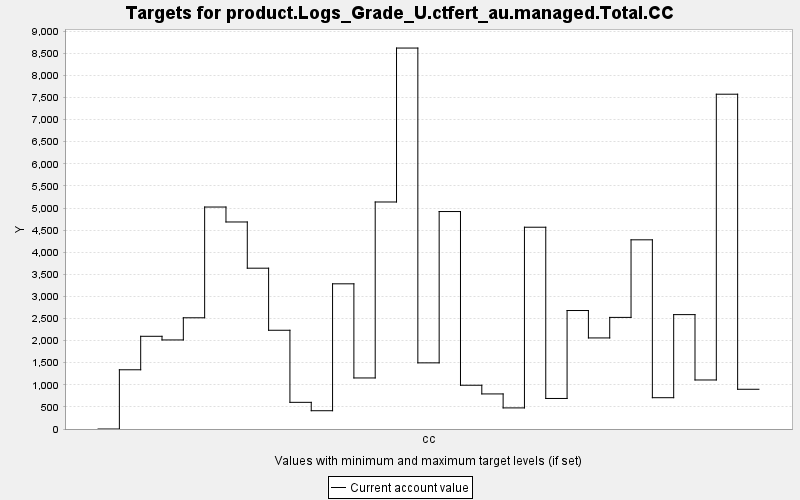

Source data for this figure (header and first rows):
TARGET, PERIOD, YEAR, PERIODWIDTH, MINIMUM, MAXIMUM, MINWEIGHT, MAXWEIGHT, CURRENT, SUMMARY
product.Logs_Grade_U.ctfert_au.managed.T…, 0, 0, 10.0, 0.0, 10000, 1.0, 1.0, 0.0, 0.0
product.Logs_Grade_U.ctfert_au.managed.T…, 1, 10, 10.0, 0.0, 10000, 1.0, 1.0, 1340, 0.0
product.Logs_Grade_U.ctfert_au.managed.T…, 2, 20, 10.0, 0.0, 10000, 1.0, 1.0, 2098, 0.0
product.Logs_Grade_U.ctfert_au.managed.T…, 3, 30, 10.0, 0.0, 10000, 1.0, 1.0, 2015, 0.0
product.Logs_Grade_U.ctfert_au.managed.T…, 4, 40, 10.0, 0.0, 10000, 1.0, 1.0, 2516, 0.0
product.Logs_Grade_U.ctfert_au.managed.T…, 5, 50, 10.0, 0.0, 10000, 1.0, 1.0, 5022, 0.0
product.Logs_Grade_U.ctfert_au.managed.T…, 6, 60, 10.0, 0.0, 10000, 1.0, 1.0, 4684, 0.0
product.Logs_Grade_U.ctfert_au.managed.T…, 7, 70, 10.0, 0.0, 10000, 1.0, 1.0, 3639, 0.0
product.Logs_Grade_U.ctfert_au.managed.T…, 8, 80, 10.0, 0.0, 10000, 1.0, 1.0, 2234, 0.0
product.Logs_Grade_U.ctfert_au.managed.T…, 9, 90, 10.0, 0.0, 10000, 1.0, 1.0, 603.3, 0.0
product.Logs_Grade_U.ctfert_au.managed.T…, 10, 100, 10.0, 0.0, 10000, 1.0, 1.0, 413.6, 0.0
product.Logs_Grade_U.ctfert_au.managed.T…, 11, 110, 10.0, 0.0, 10000, 1.0, 1.0, 3285, 0.0
product.Logs_Grade_U.ctfert_au.managed.T…, 12, 120, 10.0, 0.0, 10000, 1.0, 1.0, 1155, 0.0
product.Logs_Grade_U.ctfert_au.managed.T…, 13, 130, 10.0, 0.0, 10000, 1.0, 1.0, 5137, 0.0
product.Logs_Grade_U.ctfert_au.managed.T…, 14, 140, 10.0, 0.0, 10000, 1.0, 1.0, 8620, 0.0
product.Logs_Grade_U.ctfert_au.managed.T…, 15, 150, 10.0, 0.0, 10000, 1.0, 1.0, 1497, 0.0
product.Logs_Grade_U.ctfert_au.managed.T…, 16, 160, 10.0, 0.0, 10000, 1.0, 1.0, 4920, 0.0
product.Logs_Grade_U.ctfert_au.managed.T…, 17, 170, 10.0, 0.0, 10000, 1.0, 1.0, 990.1, 0.0
product.Logs_Grade_U.ctfert_au.managed.T…, 18, 180, 10.0, 0.0, 10000, 1.0, 1.0, 793.6, 0.0
product.Logs_Grade_U.ctfert_au.managed.T…, 19, 190, 10.0, 0.0, 10000, 1.0, 1.0, 477.4, 0.0
product.Logs_Grade_U.ctfert_au.managed.T…, 20, 200, 10.0, 0.0, 10000, 1.0, 1.0, 4566, 0.0
product.Logs_Grade_U.ctfert_au.managed.T…, 21, 210, 10.0, 0.0, 10000, 1.0, 1.0, 690.9, 0.0
product.Logs_Grade_U.ctfert_au.managed.T…, 22, 220, 10.0, 0.0, 10000, 1.0, 1.0, 2681, 0.0
product.Logs_Grade_U.ctfert_au.managed.T…, 23, 230, 10.0, 0.0, 10000, 1.0, 1.0, 2061, 0.0
product.Logs_Grade_U.ctfert_au.managed.T…, 24, 240, 10.0, 0.0, 10000, 1.0, 1.0, 2525, 0.0
product.Logs_Grade_U.ctfert_au.managed.T…, 25, 250, 10.0, 0.0, 10000, 1.0, 1.0, 4281, 0.0
product.Logs_Grade_U.ctfert_au.managed.T…, 26, 260, 10.0, 0.0, 10000, 1.0, 1.0, 708.3, 0.0
product.Logs_Grade_U.ctfert_au.managed.T…, 27, 270, 10.0, 0.0, 10000, 1.0, 1.0, 2588, 0.0
product.Logs_Grade_U.ctfert_au.managed.T…, 28, 280, 10.0, 0.0, 10000, 1.0, 1.0, 1109, 0.0
product.Logs_Grade_U.ctfert_au.managed.T…, 29, 290, 10.0, 0.0, 10000, 1.0, 1.0, 7575, 0.0
product.Logs_Grade_U.ctfert_au.managed.T…, 30, 300, 10.0, 0.0, 10000, 1.0, 1.0, 899.1, 0.0
